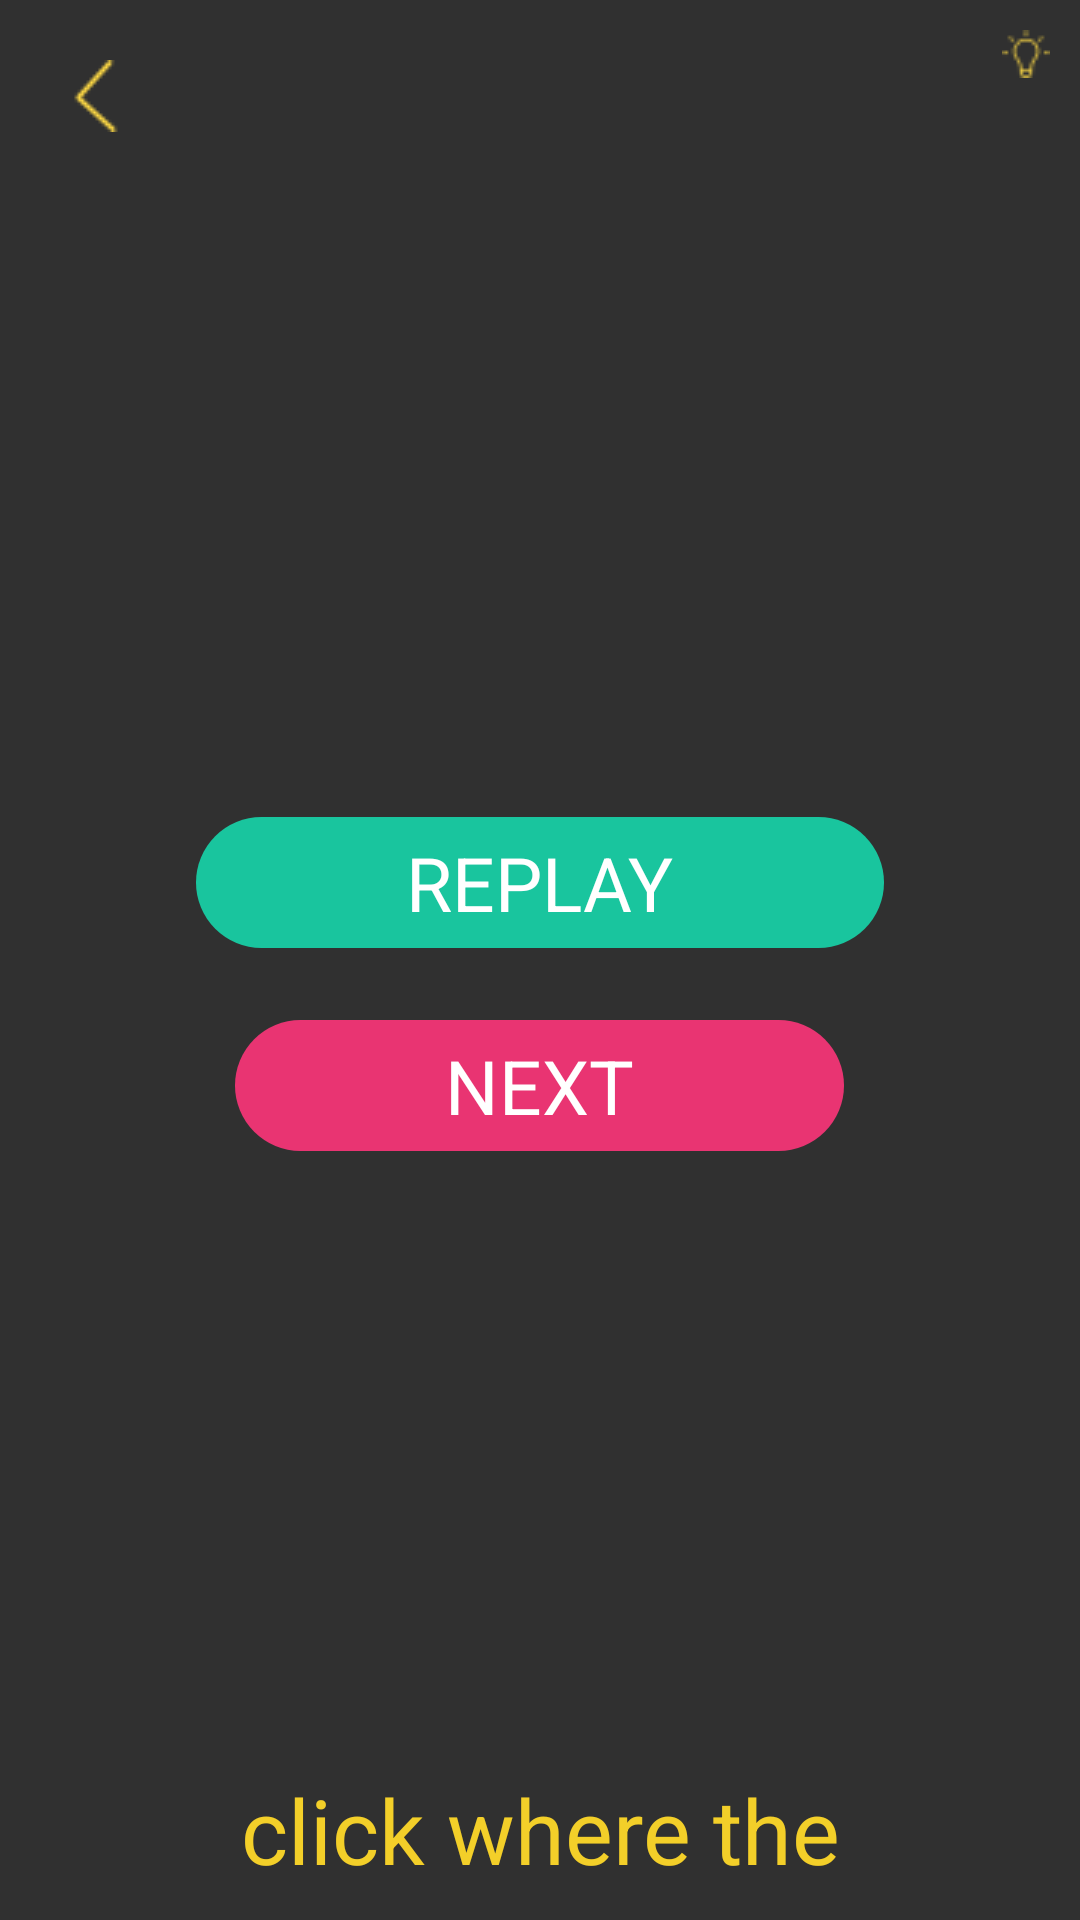

This screen was rendered from an Android layout file. Write that file and the resources it references.
<!-- AndroidManifest.xml: application theme AppTheme -->
<!-- res/layout/activity_s1_l13.xml -->
<?xml version="1.0" encoding="utf-8"?>
<RelativeLayout xmlns:android="http://schemas.android.com/apk/res/android"
    xmlns:app="http://schemas.android.com/apk/res-auto"
    xmlns:tools="http://schemas.android.com/tools"
    android:id="@+id/activity_s1_l1"
    android:layout_width="match_parent"
    android:layout_height="match_parent"
    android:padding="10dp"
    tools:context="jacksonmeyer.com.memoryenhancement.Stage1.S1L13">

    <RelativeLayout
        android:layout_width="100dp"
        android:layout_height="wrap_content"
        android:id="@+id/lightBulbRelativeLayout"
        android:layout_alignParentTop="true"
        android:layout_alignParentRight="true"
        android:layout_alignParentEnd="true">

        <TextView
            android:text=""
            android:layout_width="wrap_content"
            android:layout_height="wrap_content"
            android:id="@+id/numberOfLightbulbs"
            android:textSize="15sp"
            android:layout_marginRight="3dp"
            android:layout_alignTop="@+id/lightbulbImage"
            android:layout_toLeftOf="@+id/lightbulbImage"
            android:layout_toStartOf="@+id/lightbulbImage" />

        <ImageView
            android:layout_width="wrap_content"
            android:layout_height="wrap_content"
            android:src="@drawable/lightbulb1"
            android:background="@android:color/transparent"
            android:id="@+id/lightbulbImage"
            android:layout_alignParentTop="true"
            android:layout_alignParentRight="true"
            android:layout_alignParentEnd="true" />
    </RelativeLayout>

    <RelativeLayout
        android:layout_width="match_parent"
        android:layout_height="150dp"
        android:gravity="center"
        android:id="@+id/relativeLayout"
        android:layout_centerVertical="true"
        android:layout_alignParentLeft="true"
        android:layout_alignParentStart="true">

        <TextView
            android:text="replay"
            android:layout_width="wrap_content"
            android:layout_height="wrap_content"
            android:background="@drawable/green_background"
            android:paddingLeft="70dp"
            android:paddingRight="70dp"
            android:paddingTop="5dp"
            android:paddingBottom="5dp"
            android:textColor="@color/colorWhite"
            android:textSize="25dp"
            android:textAllCaps="true"
            android:id="@+id/replay"
            android:layout_alignParentTop="true"
            android:layout_centerHorizontal="true"
            android:layout_marginTop="16dp" />

        <TextView
            android:text="Next"
            android:layout_width="wrap_content"
            android:layout_height="wrap_content"
            android:background="@drawable/pink_background"
            android:paddingLeft="70dp"
            android:paddingRight="70dp"
            android:paddingTop="5dp"
            android:paddingBottom="5dp"
            android:textColor="@color/colorWhite"
            android:textSize="25dp"
            android:textAllCaps="true"
            android:id="@+id/next"
            android:gravity="center"
            android:layout_below="@+id/replay"
            android:layout_centerHorizontal="true"
            android:layout_marginTop="24dp" />

    </RelativeLayout>

    <TextView
        android:text=""
        android:layout_width="wrap_content"
        android:layout_height="wrap_content"
        android:id="@+id/coundownTimerTextView"
        android:textSize="60dp"
        android:textColor="@color/colorYellowish"
        android:layout_below="@+id/lightBulbRelativeLayout"
        android:layout_centerHorizontal="true" />


    <ImageView
        android:layout_width="wrap_content"
        android:layout_height="wrap_content"
        android:padding="10dp"
        app:srcCompat="@drawable/arrow"
        android:layout_alignParentTop="true"
        android:layout_alignParentLeft="true"
        android:layout_alignParentStart="true"
        android:id="@+id/backArrow" />


    <ImageView
        android:layout_width="wrap_content"
        android:layout_height="wrap_content"
        android:src="@drawable/check_correct"
        android:id="@+id/checkXImageView"
        android:visibility="invisible"
        android:layout_below="@+id/coundownTimerTextView"
        android:layout_centerHorizontal="true"
        android:layout_marginTop="19dp" />

    <TextView
        android:text="@string/s1l13_question"
        android:layout_width="wrap_content"
        android:layout_height="wrap_content"
        android:textColor="@color/colorYellowish"
        android:textSize="30dp"
        android:gravity="center"
        android:id="@+id/answerQuestionTextView"
        android:layout_alignParentBottom="true"
        android:layout_centerHorizontal="true" />

    <RelativeLayout
        android:layout_width="match_parent"
        android:layout_height="300dp"
        android:id="@+id/clothingRelativeLayout"
        android:visibility="invisible"
        android:layout_marginBottom="43dp"
        android:layout_alignBottom="@+id/answerQuestionTextView"
        android:layout_alignParentLeft="true"
        android:layout_alignParentStart="true">

        <TableRow
            android:id="@+id/second_row"
            android:layout_width="fill_parent"
            android:layout_height="150dp"
            android:layout_weight="1"
            android:gravity="center"
            android:layout_alignParentTop="true"
            android:layout_alignParentLeft="true"
            android:layout_alignParentStart="true">
            <ImageView
                android:layout_width="75dp"
                android:layout_height="75dp"
                android:layout_margin="5dp"
                android:background="@drawable/solid_blue_circle"
                android:id="@+id/colorOneImageView"
                android:visibility="invisible"
                android:layout_below="@+id/coundownTimerTextView"
                android:layout_toLeftOf="@+id/answerQuestionTextView"
                android:layout_toStartOf="@+id/answerQuestionTextView" />

            <ImageView
                android:layout_width="75dp"
                android:layout_height="75dp"
                android:layout_margin="5dp"
                android:background="@drawable/solid_blue_circle"
                android:id="@+id/colorFourImageView"
                android:visibility="invisible"
                android:layout_alignBottom="@+id/checkXImageView"
                android:layout_toLeftOf="@+id/lightBulbRelativeLayout"
                android:layout_toStartOf="@+id/lightBulbRelativeLayout" />

            <ImageView
                android:layout_width="75dp"
                android:layout_height="75dp"
                android:layout_margin="5dp"
                android:background="@drawable/solid_blue_circle"
                android:id="@+id/colorTwoImageView"
                android:visibility="invisible"
                android:layout_alignTop="@+id/colorFourImageView"
                android:layout_toRightOf="@+id/checkXImageView"
                android:layout_toEndOf="@+id/checkXImageView"
                android:layout_marginLeft="32dp"
                android:layout_marginStart="32dp" />

            <ImageView
                android:layout_width="75dp"
                android:layout_height="75dp"
                android:layout_margin="5dp"
                android:background="@drawable/solid_blue_circle"
                android:id="@+id/colorThreeImageView"
                android:visibility="invisible"
                android:layout_above="@+id/relativeLayout"
                android:layout_toLeftOf="@+id/colorFourImageView"
                android:layout_toStartOf="@+id/colorFourImageView"
                android:layout_marginRight="13dp"
                android:layout_marginEnd="13dp" />
        </TableRow>
</RelativeLayout>
</RelativeLayout>
<!-- resources referenced by this layout -->
<resources>
  <color name="colorWhite">#FFFFFF</color>
  <color name="colorYellowish">#F3CF29</color>
  <!-- drawable arrow: png bitmap (drawable, 603 bytes) -->
  <!-- drawable check_correct: png bitmap (drawable, 1545 bytes) -->
  <!-- drawable green_background (drawable) -->
  <?xml version="1.0" encoding="utf-8"?>
  <shape xmlns:android="http://schemas.android.com/apk/res/android"
      android:shape="rectangle">
      <gradient android:startColor="@color/colorGreenish"
          android:endColor="@color/colorGreenish"
          android:angle="270" />
      <corners android:radius="50dp" />
  </shape>
  <!-- drawable lightbulb1: png bitmap (drawable, 551 bytes) -->
  <!-- drawable pink_background (drawable) -->
  <?xml version="1.0" encoding="utf-8"?>
  <shape xmlns:android="http://schemas.android.com/apk/res/android"
      android:shape="rectangle">
      <gradient android:startColor="@color/colorPinkish"
          android:endColor="@color/colorPinkish"
          android:angle="270" />
      <corners android:radius="50dp" />
  </shape>
  <!-- drawable solid_blue_circle (drawable) -->
  <?xml version="1.0" encoding="utf-8"?>
  <shape
      xmlns:android="http://schemas.android.com/apk/res/android"
      android:shape="oval">
  
      <solid
          android:color="@color/colorBlueish"/>
      <size
          android:width="100dp"
          android:height="100dp"/>
  </shape>
  <string name="s1l13_question">click where the </string>
  <style name="AppTheme" parent="Theme.AppCompat.NoActionBar">
          
          <item name="colorPrimary">@color/colorBackground</item>
          <item name="colorPrimaryDark">@color/colorBackground</item>
          <item name="colorAccent">@color/colorBackground</item>
      </style>
  <color name="colorGreenish">#19C59E</color>
  <color name="colorPinkish">#e93472</color>
  <color name="colorBlueish">#4545CC</color>
  <color name="colorBackground">#303433</color>
</resources>
